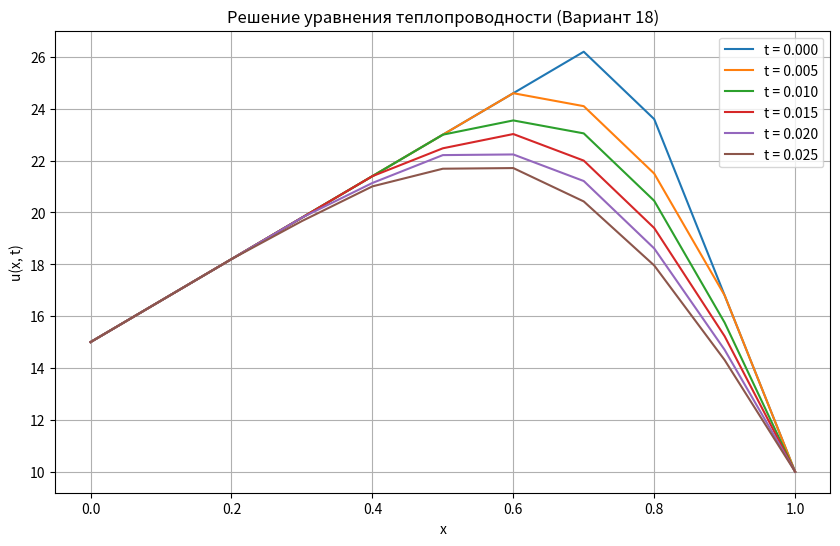

This chart was generated by the following Python code:
import numpy as np
import matplotlib.pyplot as plt

# Параметры задачи для ВАРИАНТА 18
a = 15.0
b = 10.0
c = 27.00
d = 0.75
T = 0.025  # Конечное время
X = 1.0    # Длина отрезка по x

# Параметры сетки
h = 0.1    # Шаг по x
tau = 0.005  # Шаг по t
M = int(X / h) + 1  # Количество узлов по x
N = int(T / tau) + 1  # Количество узлов по t

# Функция начального условия для ВАРИАНТА 18
def y(x):
    if x <= d:
        # Линейная часть от 0 до d: y = ((c - a) / d) * x + a
        return ((c - a) / d) * x + a
    else:
        # Линейная часть от d до 1: y = ((c - b) / (d - 1)) * x + (b * d - c) / (d - 1)
        return ((c - b) / (d - 1)) * x + (b * d - c) / (d - 1)

# Создание сетки
x_grid = np.linspace(0, X, M)
t_grid = np.linspace(0, T, N)

# Создание массива для решения
u = np.zeros((N, M))

# Заполнение начального условия
for i in range(M):
    u[0, i] = y(x_grid[i])

# Заполнение граничных условий
for j in range(1, N):
    u[j, 0] = a
    u[j, M - 1] = b

# Явная схема
for j in range(N - 1):
    for i in range(1, M - 1):
        u[j + 1, i] = u[j, i] + tau / h**2 * (u[j, i + 1] - 2 * u[j, i] + u[j, i - 1])

# Вывод таблицы
print("Таблица u(x, t):")
print("-" * 40)
print(f"{'i':<3} {'t':<7}", end="")
for x in x_grid:
    print(f"{x:<8.1f}", end="")
print()
print("-" * 40)
for j in range(N):
    print(f"{j:<3} {t_grid[j]:<7.3f}", end="")
    for i in range(M):
        print(f"{u[j, i]:<8.4f}", end="")
    print()

# Вычисление абсолютной погрешности (сравнение с предыдущим слоем)
abs_error = np.abs(u[N-1, :] - u[N-2, :])

# Вывод таблицы с погрешностью
print("\nТаблица |u(t_final) - u(t_final-tau)|:")
print("-" * 30)
print(f"{'t':<5} {'x':<7}", end="")
for i in range(M):
    print(f"{x_grid[i]:<8.1f}", end="")
print()
print("-" * 30)
print(f"{t_grid[N-1]:<7.3f}", end="")  # Print the final time step
for i in range(M):
     print(f"{abs_error[i]:<8.4f}", end="")  
print()

# Построение графиков
plt.figure(figsize=(10, 6))
for j in range(0, N, max(1, int(N/6)) ):  # Выбираем несколько временных слоев для отображения
    plt.plot(x_grid, u[j, :], label=f't = {t_grid[j]:.3f}')

plt.xlabel('x')
plt.ylabel('u(x, t)')
plt.title('Решение уравнения теплопроводности (Вариант 18)')
plt.legend()
plt.grid(True)
plt.show()